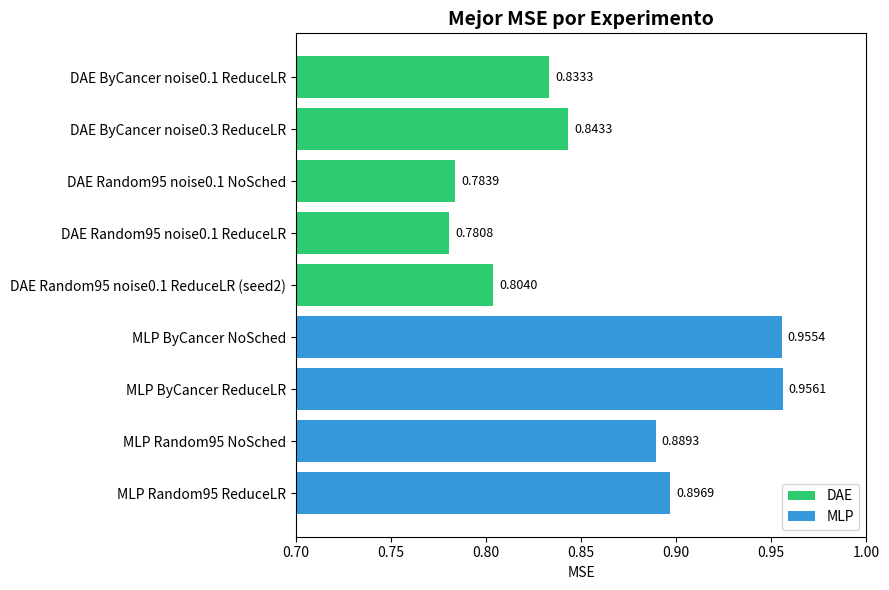
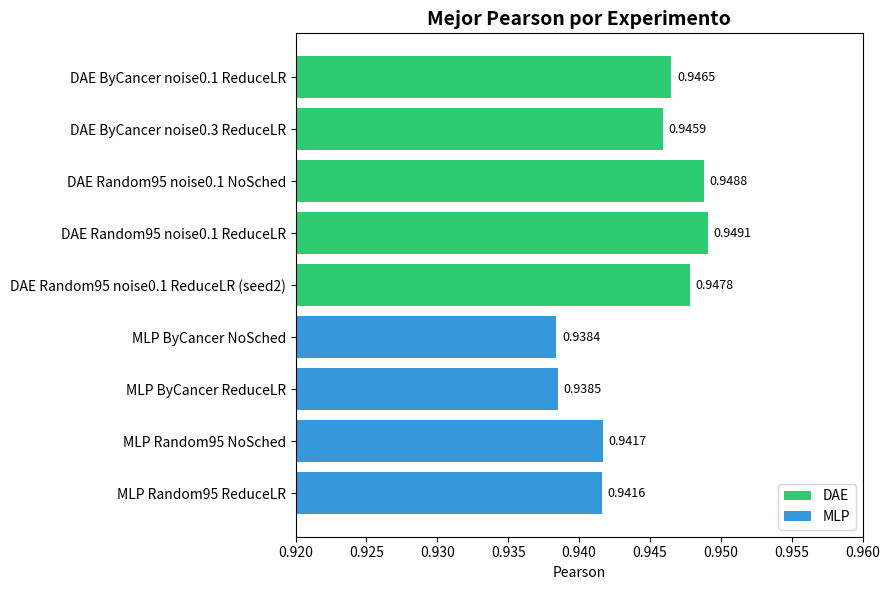
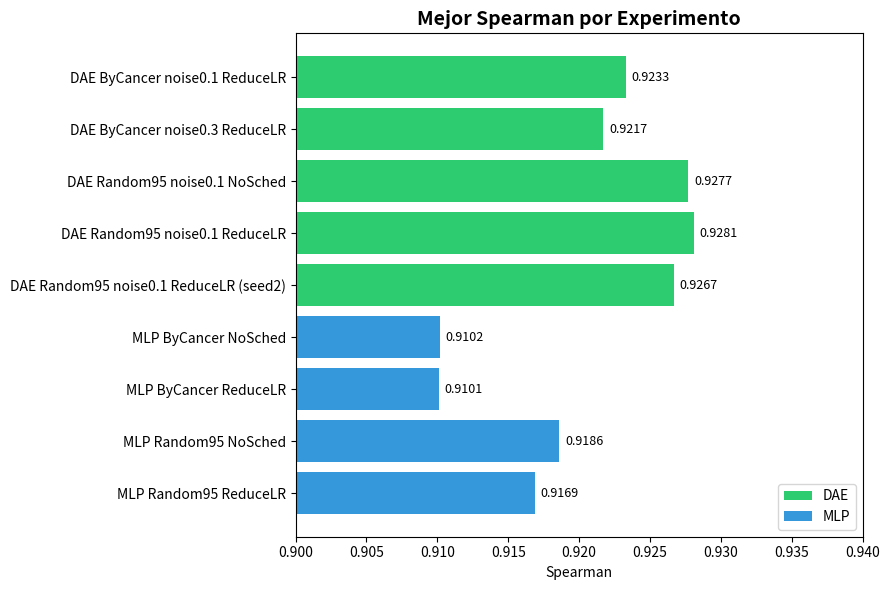
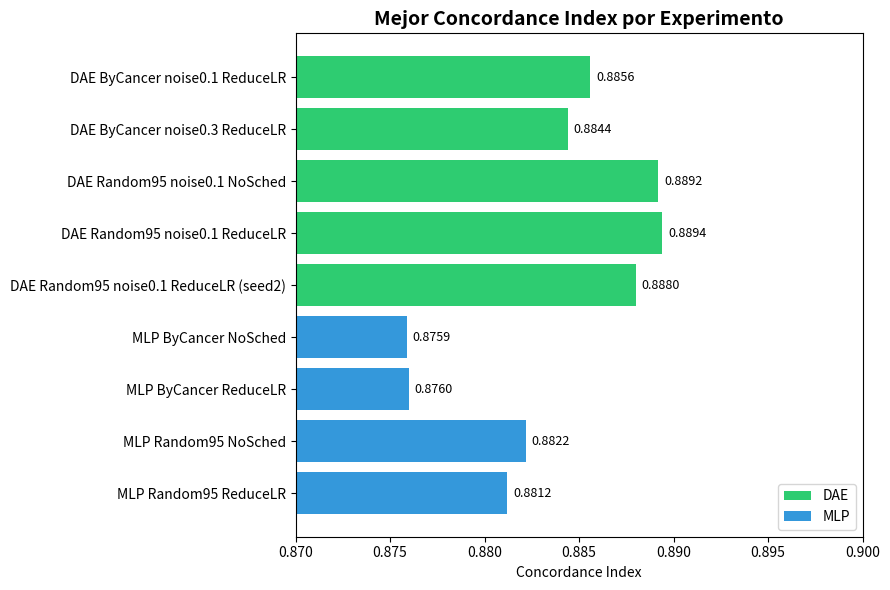

Write Python code to recreate these figures, in order.
import matplotlib.pyplot as plt
import numpy as np

# ============================================================
# Datos de los 9 experimentos (verificados contra las tablas del TFM)
# ============================================================
experimentos = [
    "DAE ByCancer noise0.1 ReduceLR",
    "DAE ByCancer noise0.3 ReduceLR",
    "DAE Random95 noise0.1 NoSched",
    "DAE Random95 noise0.1 ReduceLR",   # seed=1, el mejor
    "DAE Random95 noise0.1 ReduceLR (seed2)",
    "MLP ByCancer NoSched",
    "MLP ByCancer ReduceLR",
    "MLP Random95 NoSched",
    "MLP Random95 ReduceLR",
]

es_dae = [True, True, True, True, True, False, False, False, False]

pearson  = [0.9465, 0.9459, 0.9488, 0.9491, 0.9478, 0.9384, 0.9385, 0.9417, 0.9416]
mse      = [0.8333, 0.8433, 0.7839, 0.7808, 0.8040, 0.9554, 0.9561, 0.8893, 0.8969]
spearman = [0.9233, 0.9217, 0.9277, 0.9281, 0.9267, 0.9102, 0.9101, 0.9186, 0.9169]
ci       = [0.8856, 0.8844, 0.8892, 0.8894, 0.8880, 0.8759, 0.8760, 0.8822, 0.8812]

colores = ["#2ecc71" if dae else "#3498db" for dae in es_dae]


def grafica_barras(valores, titulo, nombre_archivo, xlim=None, es_mse=False):
    fig, ax = plt.subplots(figsize=(9, 6))
    y_pos = np.arange(len(experimentos))

    ax.barh(y_pos, valores, color=colores)
    ax.set_yticks(y_pos)
    ax.set_yticklabels(experimentos)
    ax.invert_yaxis()  # el primero arriba
    ax.set_xlabel(titulo)
    ax.set_title(f"Mejor {titulo} por Experimento", fontsize=14, fontweight="bold")

    if xlim:
        ax.set_xlim(xlim)

    # Etiqueta con el valor exacto al final de cada barra
    for i, v in enumerate(valores):
        ax.text(v + (xlim[1] - xlim[0]) * 0.01 if xlim else v + 0.01,
                 i, f"{v:.4f}", va="center", fontsize=9)

    # Leyenda manual
    from matplotlib.patches import Patch
    leyenda = [Patch(facecolor="#2ecc71", label="DAE"),
               Patch(facecolor="#3498db", label="MLP")]
    ax.legend(handles=leyenda, loc="lower right")

    plt.tight_layout()
    plt.savefig(nombre_archivo, dpi=200, bbox_inches="tight")
    plt.close()
    print(f"Guardado: {nombre_archivo}")


# MSE: rango real 0.78–0.96 → recorto un poco, pero menos agresivo (tiene más dispersión)
grafica_barras(mse, "MSE", "comparativa_mse.png", xlim=(0.70, 1.00))

# Pearson: rango real 0.938–0.949 → recorte fuerte, aquí es donde más se necesita
grafica_barras(pearson, "Pearson", "comparativa_pearson.png", xlim=(0.92, 0.96))

# Spearman: rango real 0.910–0.928
grafica_barras(spearman, "Spearman", "comparativa_spearman.png", xlim=(0.90, 0.94))

# CI: rango real 0.876–0.889
grafica_barras(ci, "Concordance Index", "comparativa_ci.png", xlim=(0.87, 0.90))
